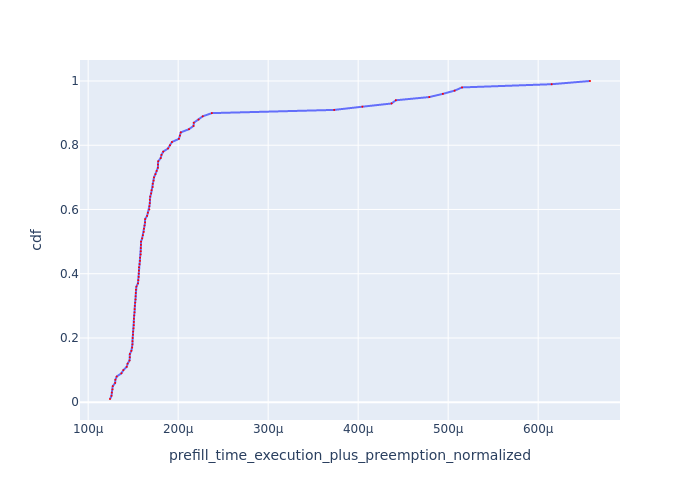

The file beside this chart, header and first rows:
Request Id, prefill_time_execution_plus_preemption_n…, cdf
0_25, 0.0001243, 0.01
0_32, 0.0001259, 0.02
0_59, 0.0001263, 0.03
0_23, 0.0001271, 0.04
0_79, 0.0001273, 0.05
0_14, 0.00013, 0.06
0_52, 0.0001303, 0.07
0_82, 0.0001318, 0.08
0_33, 0.0001369, 0.09
0_38, 0.0001392, 0.1
0_92, 0.0001428, 0.11
0_35, 0.0001438, 0.12
0_36, 0.000146, 0.13
0_63, 0.0001463, 0.14
0_8, 0.0001463, 0.15
0_45, 0.000148, 0.16
0_94, 0.0001489, 0.17
0_9, 0.0001492, 0.18
0_68, 0.0001493, 0.19
0_43, 0.0001494, 0.2
0_62, 0.0001498, 0.21
0_70, 0.0001499, 0.22
0_85, 0.0001504, 0.23
0_34, 0.0001508, 0.24
0_93, 0.0001508, 0.25
0_80, 0.0001508, 0.26
0_64, 0.0001511, 0.27
0_96, 0.0001515, 0.28
0_88, 0.0001516, 0.29
0_74, 0.0001518, 0.3
0_72, 0.0001522, 0.31
0_48, 0.0001526, 0.32
0_99, 0.0001527, 0.33
0_77, 0.0001528, 0.34
0_13, 0.0001531, 0.35
0_57, 0.0001536, 0.36
0_56, 0.0001554, 0.37
0_100, 0.0001557, 0.38
0_28, 0.0001561, 0.39
0_73, 0.0001562, 0.4
0_21, 0.0001564, 0.41
0_51, 0.0001565, 0.42
0_60, 0.0001571, 0.43
0_47, 0.0001576, 0.44
0_15, 0.0001577, 0.45
0_71, 0.0001584, 0.46
0_20, 0.0001585, 0.47
0_69, 0.0001585, 0.48
0_27, 0.0001586, 0.49
0_90, 0.0001588, 0.5
0_46, 0.00016, 0.51
0_53, 0.0001608, 0.52
0_54, 0.0001618, 0.53
0_95, 0.000162, 0.54
0_58, 0.0001627, 0.55
0_26, 0.0001633, 0.56
0_91, 0.0001633, 0.57
0_37, 0.0001655, 0.58
0_83, 0.0001664, 0.59
0_55, 0.0001679, 0.6
... 40 more rows
